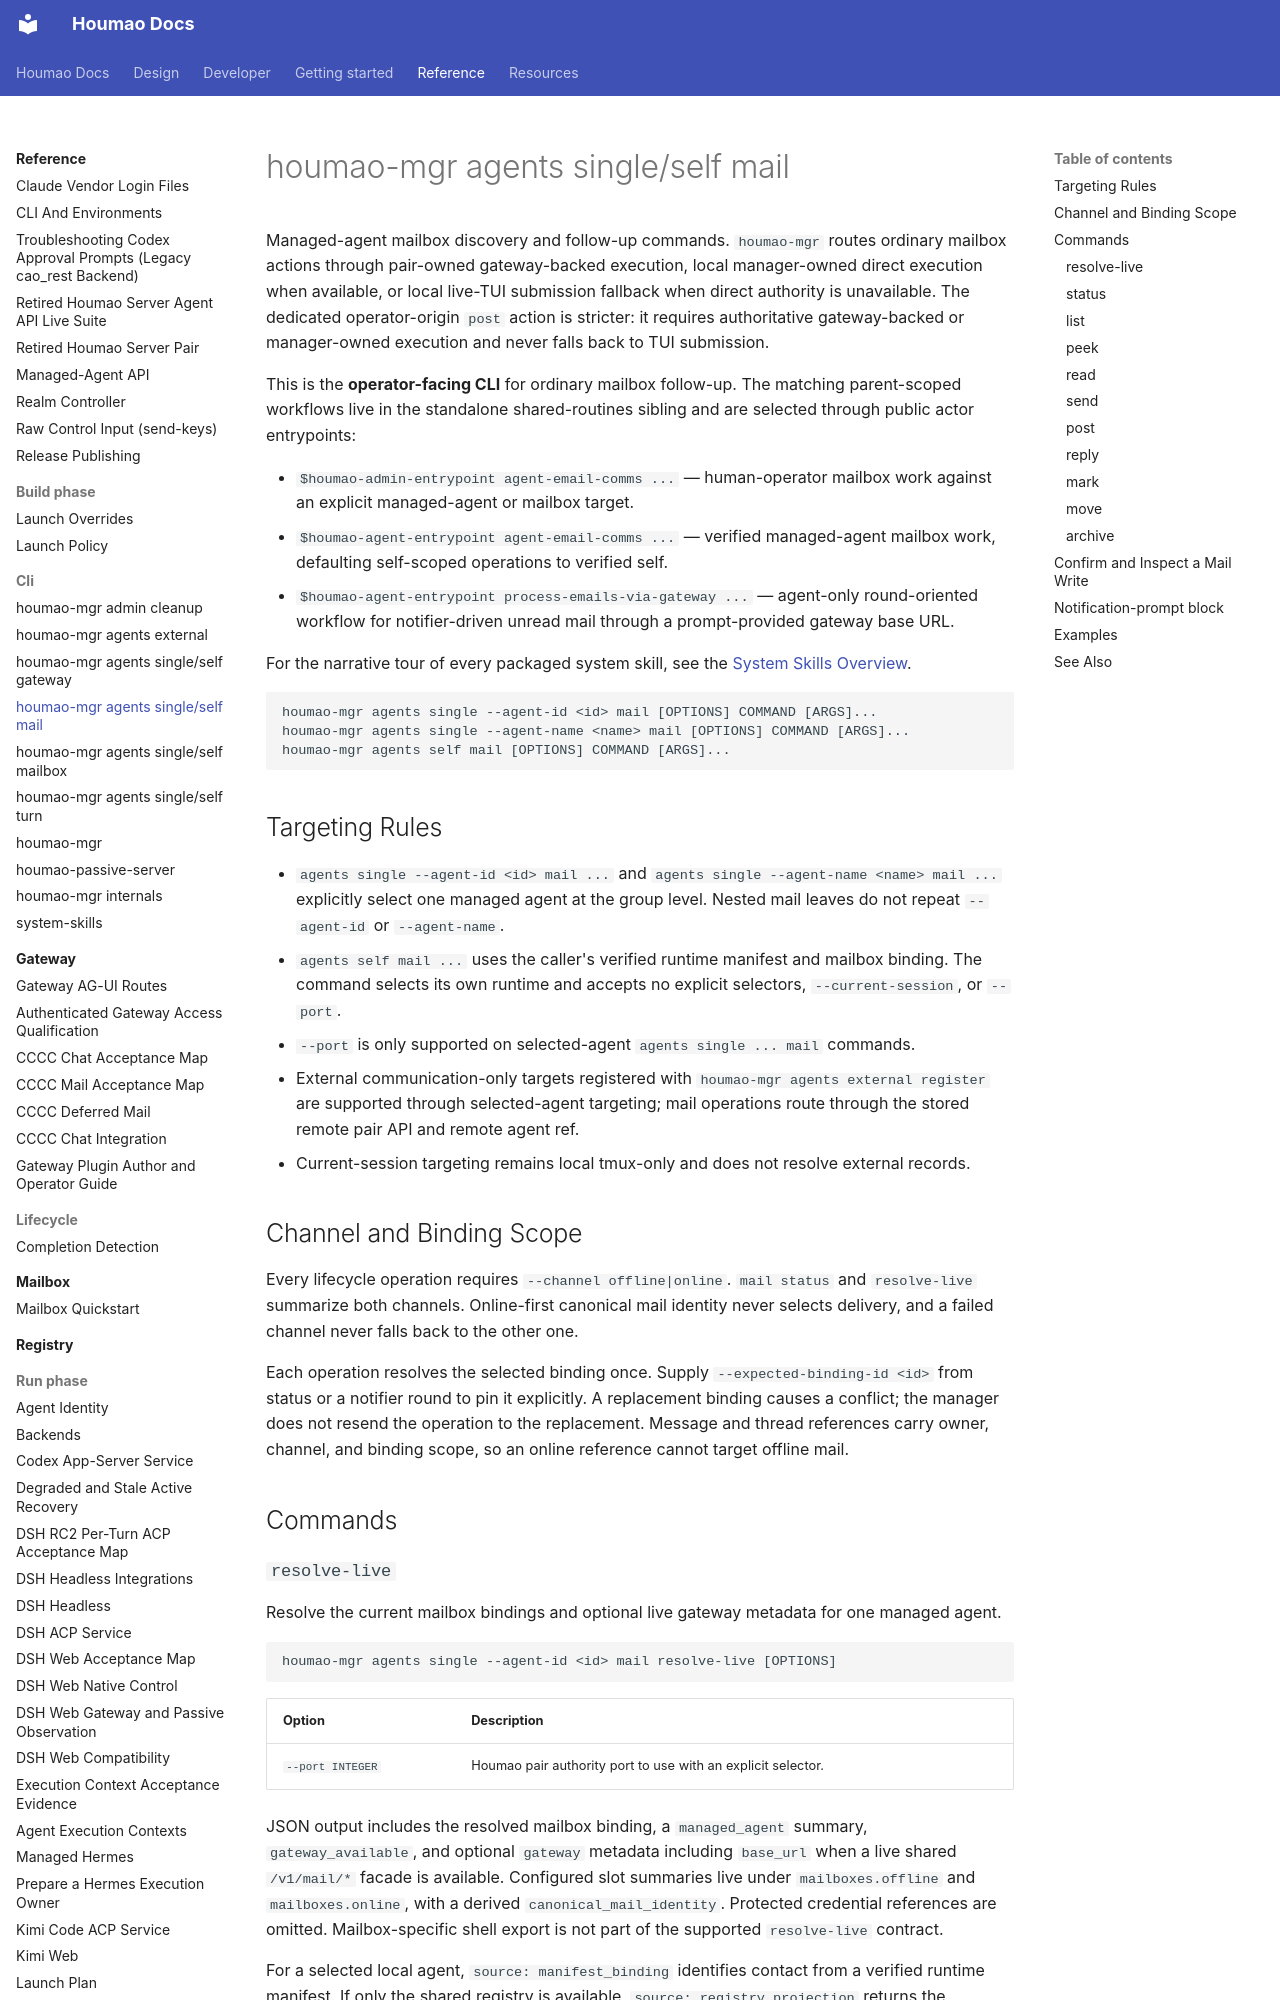

repository: igamenovoer/houmao · page: reference/cli/agents-mail/index.html · generator: mkdocs

# houmao-mgr agents single/self mail

Managed-agent mailbox discovery and follow-up commands. `houmao-mgr` routes ordinary mailbox actions through pair-owned gateway-backed execution, local manager-owned direct execution when available, or local live-TUI submission fallback when direct authority is unavailable. The dedicated operator-origin `post` action is stricter: it requires authoritative gateway-backed or manager-owned execution and never falls back to TUI submission.

This is the **operator-facing CLI** for ordinary mailbox follow-up. The matching parent-scoped workflows live in the standalone shared-routines sibling and are selected through public actor entrypoints:

- `$houmao-admin-entrypoint agent-email-comms ...` — human-operator mailbox work against an explicit managed-agent or mailbox target.
- `$houmao-agent-entrypoint agent-email-comms ...` — verified managed-agent mailbox work, defaulting self-scoped operations to verified self.
- `$houmao-agent-entrypoint process-emails-via-gateway ...` — agent-only round-oriented workflow for notifier-driven unread mail through a prompt-provided gateway base URL.

For the narrative tour of every packaged system skill, see the [System Skills Overview](../../getting-started/system-skills-overview.md).

```
houmao-mgr agents single --agent-id <id> mail [OPTIONS] COMMAND [ARGS]...
houmao-mgr agents single --agent-name <name> mail [OPTIONS] COMMAND [ARGS]...
houmao-mgr agents self mail [OPTIONS] COMMAND [ARGS]...
```

## Targeting Rules

- `agents single --agent-id <id> mail ...` and `agents single --agent-name <name> mail ...` explicitly select one managed agent at the group level. Nested mail leaves do not repeat `--agent-id` or `--agent-name`.
- `agents self mail ...` uses the caller's verified runtime manifest and mailbox binding. The command selects its own runtime and accepts no explicit selectors, `--current-session`, or `--port`.
- `--port` is only supported on selected-agent `agents single ... mail` commands.
- External communication-only targets registered with `houmao-mgr agents external register` are supported through selected-agent targeting; mail operations route through the stored remote pair API and remote agent ref.
- Current-session targeting remains local tmux-only and does not resolve external records.

## Channel and Binding Scope

Every lifecycle operation requires `--channel offline|online`. `mail status` and `resolve-live` summarize both channels. Online-first canonical mail identity never selects delivery, and a failed channel never falls back to the other one.

Each operation resolves the selected binding once. Supply `--expected-binding-id <id>` from status or a notifier round to pin it explicitly. A replacement binding causes a conflict; the manager does not resend the operation to the replacement. Message and thread references carry owner, channel, and binding scope, so an online reference cannot target offline mail.

## Commands
